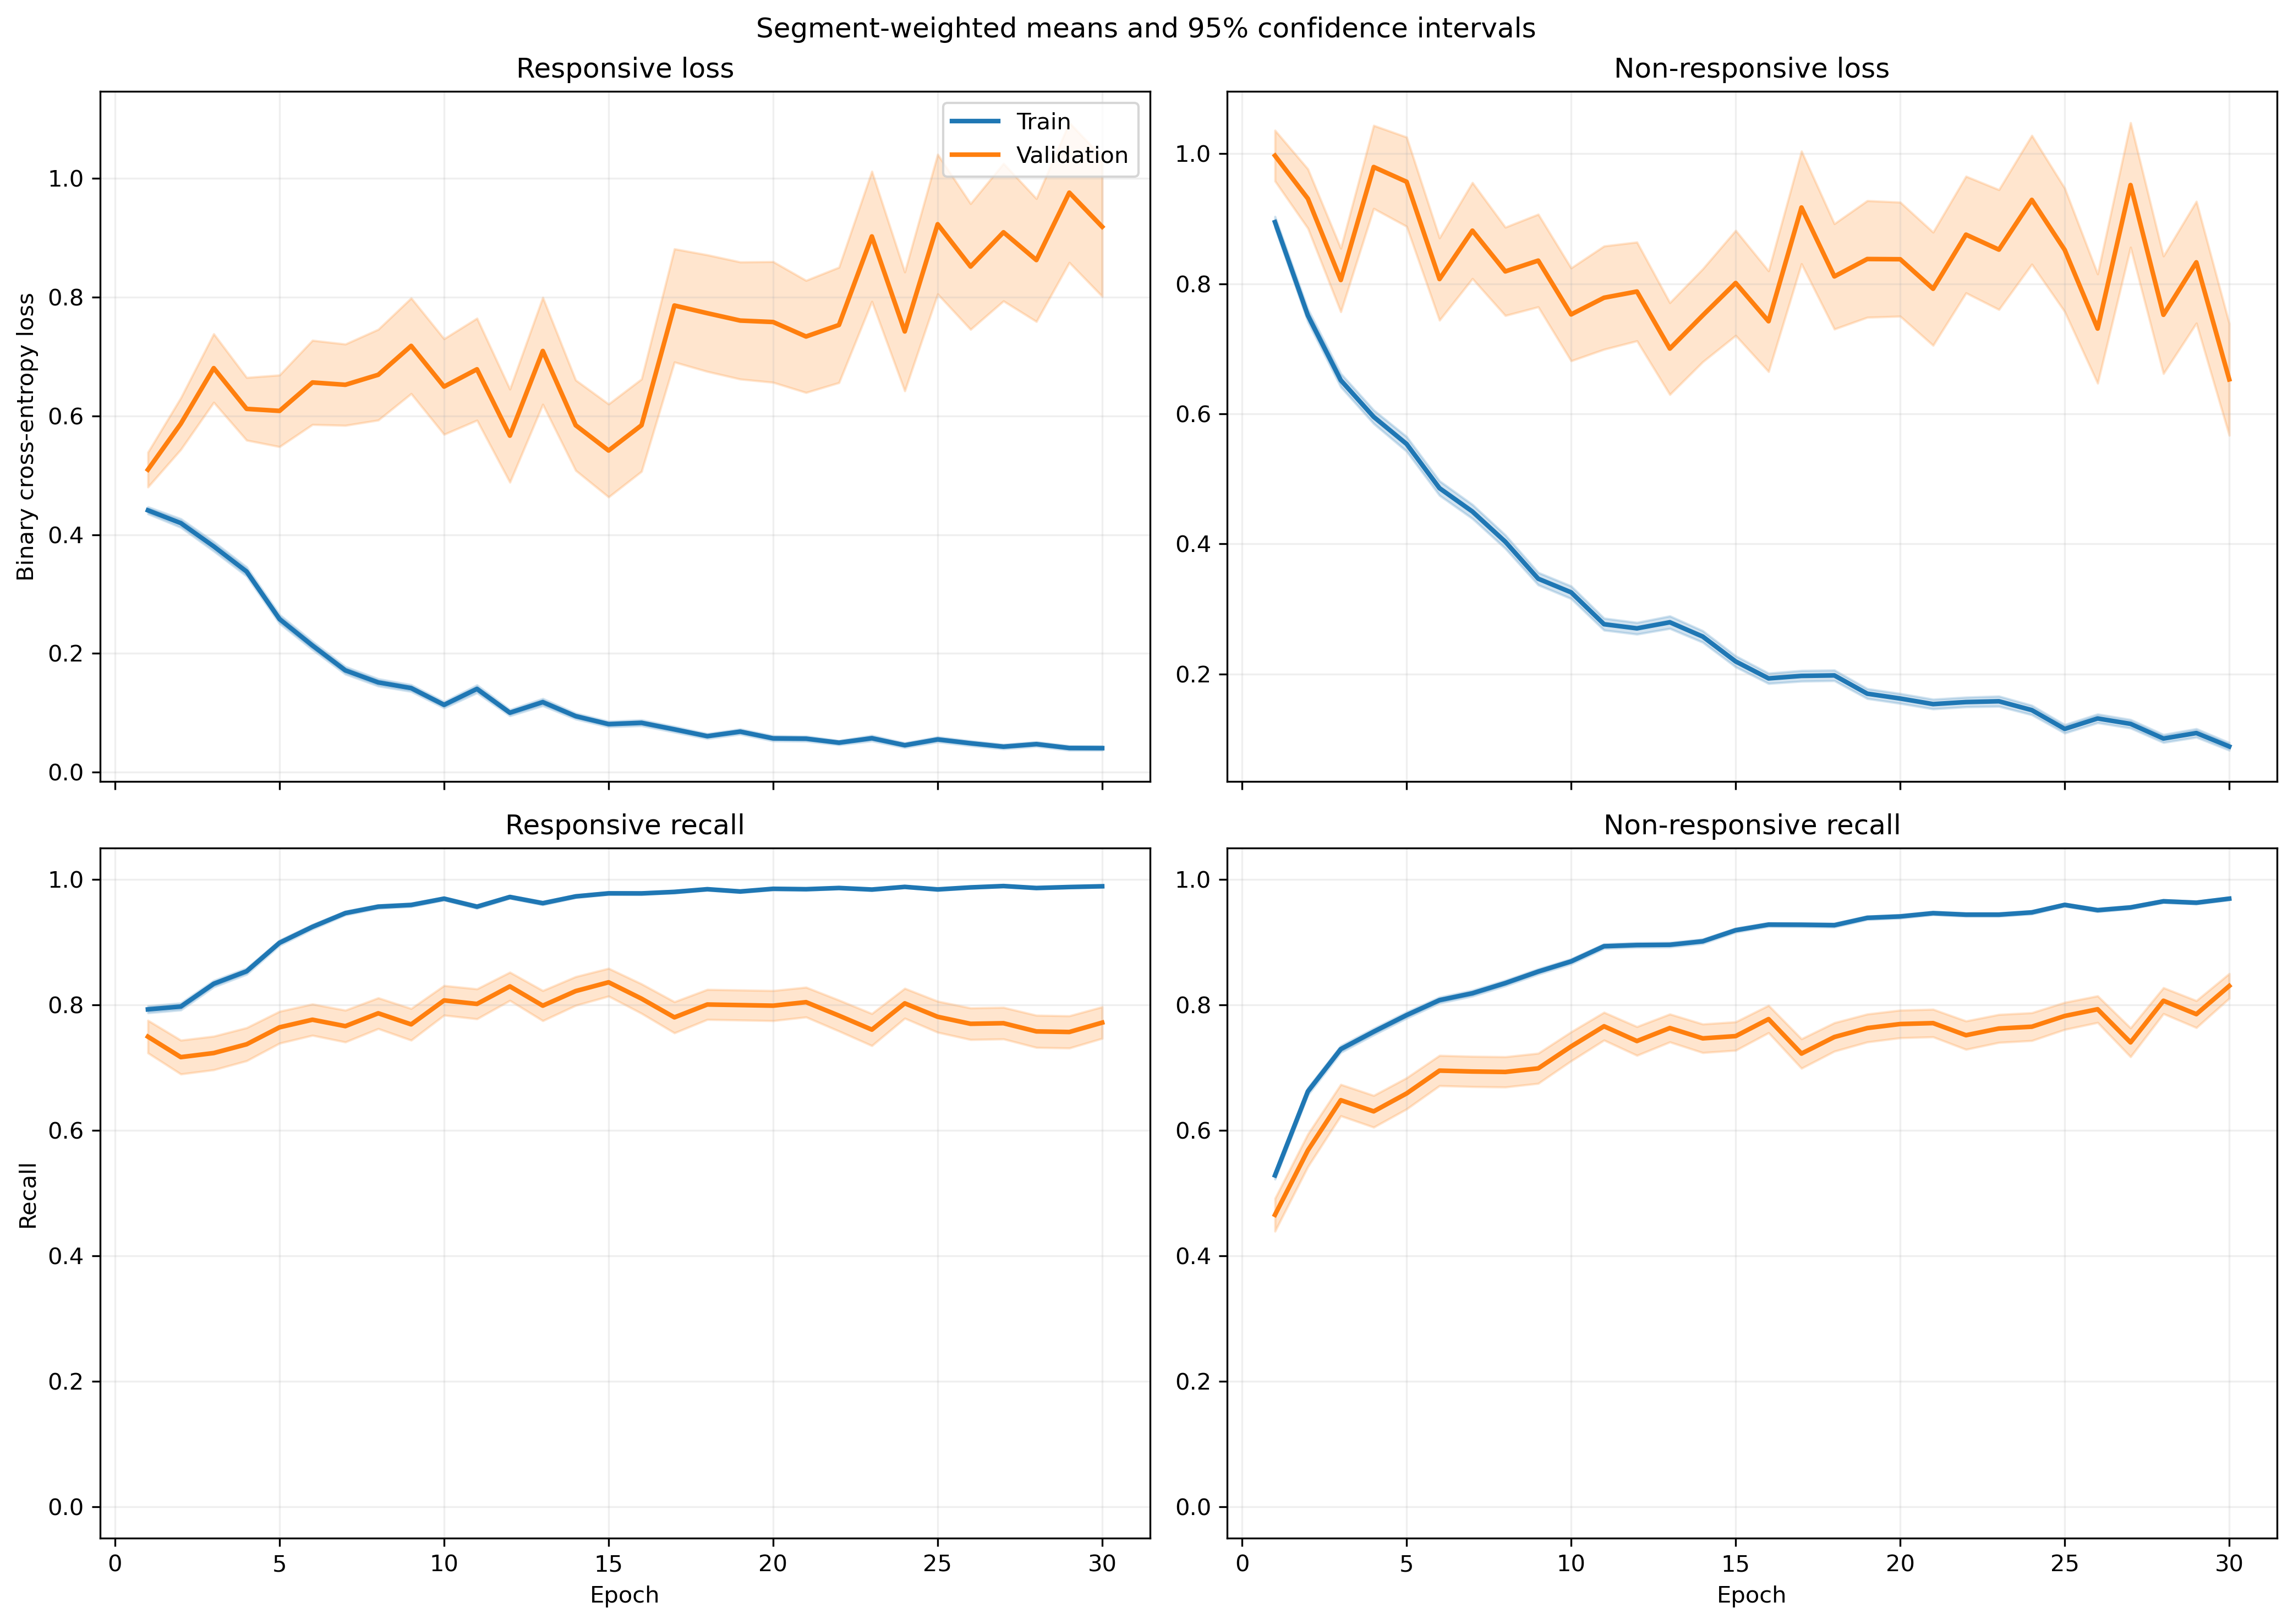

The data file committed next to this chart (first rows):
fold, epoch, split, r_loss, r_loss_count, r_loss_sum, r_loss_sum_sq, r_recall, r_recall_count, r_recall_sum, r_recall_sum_sq, nr_loss, nr_loss_count, nr_loss_sum, nr_loss_sum_sq, nr_recall, nr_recall_count, nr_recall_sum, nr_recall_sum_sq
1, 1, train, 0.4245, 1063, 451.3, 424.3, 0.7949, 1063, 845.0, 845.0, 0.9478, 1401, 1328, 2130, 0.5218, 1401, 731.0, 731.0
1, 1, validation, 0.1075, 10, 1.075, 0.1413, 1.0, 10, 10.0, 10.0, , 0, 0.0, 0.0, , 0, 0.0, 0.0
1, 2, train, 0.4388, 1063, 466.4, 585.7, 0.8175, 1063, 869.0, 869.0, 0.704, 1401, 986.3, 1548, 0.6581, 1401, 922.0, 922.0
1, 2, validation, 0.09789, 10, 0.9789, 0.1245, 1.0, 10, 10.0, 10.0, , 0, 0.0, 0.0, , 0, 0.0, 0.0
1, 3, train, 0.3482, 1063, 370.2, 495, 0.8363, 1063, 889.0, 889.0, 0.7276, 1401, 1019, 2103, 0.7188, 1401, 1007, 1007
1, 3, validation, 0.05073, 10, 0.5073, 0.04611, 1.0, 10, 10.0, 10.0, , 0, 0.0, 0.0, , 0, 0.0, 0.0
1, 4, train, 0.3417, 1063, 363.2, 456.5, 0.8429, 1063, 896.0, 896.0, 0.5409, 1401, 757.8, 1338, 0.7794, 1401, 1092, 1092
1, 4, validation, 0.06506, 10, 0.6506, 0.07286, 1.0, 10, 10.0, 10.0, , 0, 0.0, 0.0, , 0, 0.0, 0.0
1, 5, train, 0.245, 1063, 260.4, 314.8, 0.8965, 1063, 953.0, 953.0, 0.4994, 1401, 699.7, 1382, 0.798, 1401, 1118, 1118
1, 5, validation, 0.02954, 10, 0.2954, 0.01221, 1.0, 10, 10.0, 10.0, , 0, 0.0, 0.0, , 0, 0.0, 0.0
1, 6, train, 0.1701, 1063, 180.8, 235.2, 0.9426, 1063, 1002, 1002, 0.5109, 1401, 715.7, 1708, 0.7973, 1401, 1117, 1117
1, 6, validation, 0.06853, 10, 0.6853, 0.1686, 1.0, 10, 10.0, 10.0, , 0, 0.0, 0.0, , 0, 0.0, 0.0
1, 7, train, 0.2035, 1063, 216.3, 238.1, 0.9276, 1063, 986.0, 986.0, 0.4148, 1401, 581.2, 1192, 0.8323, 1401, 1166, 1166
1, 7, validation, 0.3703, 10, 3.703, 3.791, 0.8, 10, 8.0, 8.0, , 0, 0.0, 0.0, , 0, 0.0, 0.0
1, 8, train, 0.1848, 1063, 196.5, 336.9, 0.9341, 1063, 993.0, 993.0, 0.3308, 1401, 463.5, 1054, 0.868, 1401, 1216, 1216
1, 8, validation, 0.01276, 10, 0.1276, 0.002355, 1.0, 10, 10.0, 10.0, , 0, 0.0, 0.0, , 0, 0.0, 0.0
1, 9, train, 0.1415, 1063, 150.4, 198.3, 0.952, 1063, 1012, 1012, 0.3601, 1401, 504.5, 1148, 0.8494, 1401, 1190, 1190
1, 9, validation, 0.03612, 10, 0.3612, 0.05735, 1.0, 10, 10.0, 10.0, , 0, 0.0, 0.0, , 0, 0.0, 0.0
1, 10, train, 0.09075, 1063, 96.47, 145.8, 0.9737, 1063, 1035, 1035, 0.3763, 1401, 527.2, 1277, 0.8408, 1401, 1178, 1178
1, 10, validation, 0.007039, 10, 0.07039, 0.0005854, 1.0, 10, 10.0, 10.0, , 0, 0.0, 0.0, , 0, 0.0, 0.0
1, 11, train, 0.1411, 1063, 150, 262.2, 0.9501, 1063, 1010, 1010, 0.2749, 1401, 385.2, 979.2, 0.8922, 1401, 1250, 1250
1, 11, validation, 0.01352, 10, 0.1352, 0.009237, 1.0, 10, 10.0, 10.0, , 0, 0.0, 0.0, , 0, 0.0, 0.0
1, 12, train, 0.07926, 1063, 84.25, 105.1, 0.9755, 1063, 1037, 1037, 0.331, 1401, 463.7, 1012, 0.8637, 1401, 1210, 1210
1, 12, validation, 0.007065, 10, 0.07065, 0.000641, 1.0, 10, 10.0, 10.0, , 0, 0.0, 0.0, , 0, 0.0, 0.0
1, 13, train, 0.2825, 1063, 300.3, 890.7, 0.9078, 1063, 965.0, 965.0, 0.2494, 1401, 349.5, 988.6, 0.9122, 1401, 1278, 1278
1, 13, validation, 0.00538, 10, 0.0538, 0.0006286, 1.0, 10, 10.0, 10.0, , 0, 0.0, 0.0, , 0, 0.0, 0.0
1, 14, train, 0.0582, 1063, 61.87, 46.83, 0.9897, 1063, 1052, 1052, 0.3646, 1401, 510.8, 1216, 0.8572, 1401, 1201, 1201
1, 14, validation, 0.01002, 10, 0.1002, 0.002111, 1.0, 10, 10.0, 10.0, , 0, 0.0, 0.0, , 0, 0.0, 0.0
1, 15, train, 0.1065, 1063, 113.2, 105.1, 0.969, 1063, 1030, 1030, 0.2122, 1401, 297.3, 609.9, 0.9179, 1401, 1286, 1286
1, 15, validation, 0.04281, 10, 0.4281, 0.04453, 1.0, 10, 10.0, 10.0, , 0, 0.0, 0.0, , 0, 0.0, 0.0
1, 16, train, 0.07693, 1063, 81.78, 80.22, 0.9755, 1063, 1037, 1037, 0.2235, 1401, 313.2, 662.3, 0.9158, 1401, 1283, 1283
1, 16, validation, 0.01611, 10, 0.1611, 0.004629, 1.0, 10, 10.0, 10.0, , 0, 0.0, 0.0, , 0, 0.0, 0.0
1, 17, train, 0.04148, 1063, 44.1, 49.25, 0.9915, 1063, 1054, 1054, 0.218, 1401, 305.4, 724, 0.9186, 1401, 1287, 1287
1, 17, validation, 0.004186, 10, 0.04186, 0.0002754, 1.0, 10, 10.0, 10.0, , 0, 0.0, 0.0, , 0, 0.0, 0.0
1, 18, train, 0.04495, 1063, 47.78, 36.77, 0.9925, 1063, 1055, 1055, 0.2267, 1401, 317.6, 792.2, 0.9151, 1401, 1282, 1282
1, 18, validation, 0.01296, 10, 0.1296, 0.006629, 1.0, 10, 10.0, 10.0, , 0, 0.0, 0.0, , 0, 0.0, 0.0
1, 19, train, 0.05983, 1063, 63.6, 65.05, 0.984, 1063, 1046, 1046, 0.1553, 1401, 217.6, 495.2, 0.9458, 1401, 1325, 1325
1, 19, validation, 0.005328, 10, 0.05328, 0.0005688, 1.0, 10, 10.0, 10.0, , 0, 0.0, 0.0, , 0, 0.0, 0.0
1, 20, train, 0.0385, 1063, 40.93, 27.71, 0.9944, 1063, 1057, 1057, 0.187, 1401, 262, 608, 0.9322, 1401, 1306, 1306
1, 20, validation, 0.004474, 10, 0.04474, 0.0004295, 1.0, 10, 10.0, 10.0, , 0, 0.0, 0.0, , 0, 0.0, 0.0
1, 21, train, 0.0263, 1063, 27.96, 32.57, 0.9972, 1063, 1060, 1060, 0.2182, 1401, 305.7, 729.4, 0.9129, 1401, 1279, 1279
1, 21, validation, 0.006463, 10, 0.06463, 0.001258, 1.0, 10, 10.0, 10.0, , 0, 0.0, 0.0, , 0, 0.0, 0.0
1, 22, train, 0.07416, 1063, 78.83, 166.2, 0.9755, 1063, 1037, 1037, 0.1017, 1401, 142.5, 332.3, 0.9572, 1401, 1341, 1341
1, 22, validation, 0.003444, 10, 0.03444, 0.0002471, 1.0, 10, 10.0, 10.0, , 0, 0.0, 0.0, , 0, 0.0, 0.0
1, 23, train, 0.07933, 1063, 84.33, 191, 0.9737, 1063, 1035, 1035, 0.1023, 1401, 143.3, 367.5, 0.9607, 1401, 1346, 1346
1, 23, validation, 0.008501, 10, 0.08501, 0.001637, 1.0, 10, 10.0, 10.0, , 0, 0.0, 0.0, , 0, 0.0, 0.0
1, 24, train, 0.05082, 1063, 54.02, 104, 0.9831, 1063, 1045, 1045, 0.1089, 1401, 152.6, 446, 0.96, 1401, 1345, 1345
1, 24, validation, 0.003547, 10, 0.03547, 0.0004036, 1.0, 10, 10.0, 10.0, , 0, 0.0, 0.0, , 0, 0.0, 0.0
1, 25, train, 0.07391, 1063, 78.56, 109.9, 0.9727, 1063, 1034, 1034, 0.07964, 1401, 111.6, 307.9, 0.975, 1401, 1366, 1366
1, 25, validation, 0.005501, 10, 0.05501, 0.001447, 1.0, 10, 10.0, 10.0, , 0, 0.0, 0.0, , 0, 0.0, 0.0
1, 26, train, 0.02555, 1063, 27.16, 47.77, 0.9944, 1063, 1057, 1057, 0.1568, 1401, 219.6, 667, 0.94, 1401, 1317, 1317
1, 26, validation, 0.001821, 10, 0.01821, 7.751033899694448e-05, 1.0, 10, 10.0, 10.0, , 0, 0.0, 0.0, , 0, 0.0, 0.0
1, 27, train, 0.0233, 1063, 24.77, 14.08, 0.9944, 1063, 1057, 1057, 0.1667, 1401, 233.6, 498.1, 0.9408, 1401, 1318, 1318
1, 27, validation, 0.01993, 10, 0.1993, 0.03286, 1.0, 10, 10.0, 10.0, , 0, 0.0, 0.0, , 0, 0.0, 0.0
1, 28, train, 0.04022, 1063, 42.76, 60.51, 0.9868, 1063, 1049, 1049, 0.1263, 1401, 176.9, 526.9, 0.9615, 1401, 1347, 1347
1, 28, validation, 0.001454, 10, 0.01454, 5.161306035006419e-05, 1.0, 10, 10.0, 10.0, , 0, 0.0, 0.0, , 0, 0.0, 0.0
1, 29, train, 0.02313, 1063, 24.59, 32.37, 0.9925, 1063, 1055, 1055, 0.1662, 1401, 232.9, 688.2, 0.9436, 1401, 1322, 1322
1, 29, validation, 0.001726, 10, 0.01726, 0.0001362, 1.0, 10, 10.0, 10.0, , 0, 0.0, 0.0, , 0, 0.0, 0.0
1, 30, train, 0.0205, 1063, 21.79, 36.36, 0.9972, 1063, 1060, 1060, 0.1407, 1401, 197.1, 544, 0.9443, 1401, 1323, 1323
1, 30, validation, 0.001945, 10, 0.01945, 0.000152, 1.0, 10, 10.0, 10.0, , 0, 0.0, 0.0, , 0, 0.0, 0.0
... 1,140 more rows
